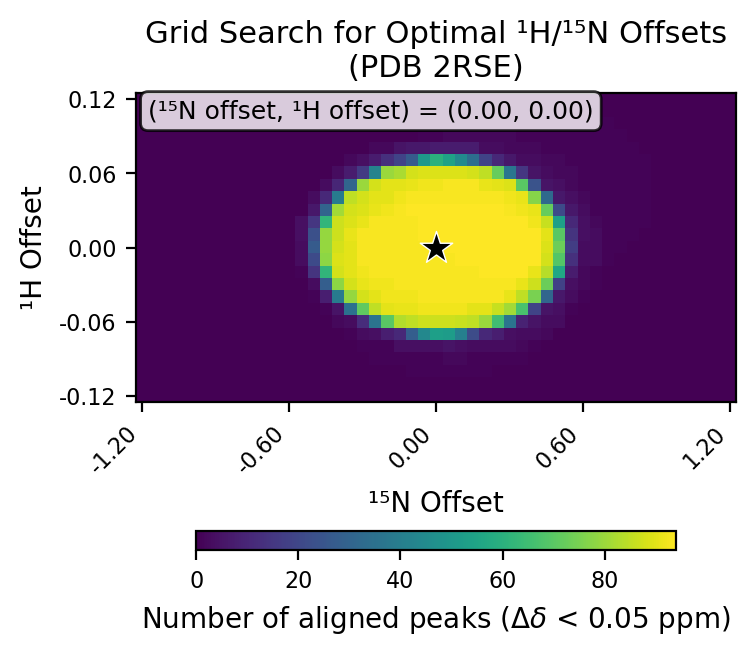

The data file committed next to this chart (first rows):
# h_min, -0.12
# h_max, 0.12
# h_step, 0.01
# n_min, -1.2
# n_max, 1.2
# n_step, 0.05
# cutoff, 0.05
h_values, -0.12, -0.11, -0.1, -0.09, -0.08, -0.07, -0.06, -0.05, -0.04, -0.03, -0.02, -0.01, 0.0, 0.01, 0.02, 0.03, 0.04, 0.05, 0.06, 0.07, 0.08, 0.09, 0.1
n_values, -1.2, -1.15, -1.1, -1.05, -1.0, -0.95, -0.9, -0.85, -0.8, -0.75, -0.7, -0.65, -0.6, -0.55, -0.5, -0.45, -0.4, -0.35, -0.3, -0.25, -0.2, -0.15, -0.1
-0.12, 0, 0, 0, 0, 0, 0, 0, 0, 0, 0, 0, 0, 0, 0, 0, 0, 0, 0, 0, 0, 0, 0, 0
-0.11, 0, 0, 0, 0, 0, 0, 0, 0, 0, 0, 0, 0, 0, 0, 0, 0, 0, 0, 0, 0, 0, 0, 0
-0.1, 0, 0, 0, 0, 0, 0, 0, 0, 0, 0, 0, 0, 0, 0, 0, 0, 0, 0, 0, 0, 0, 0, 1
-0.09, 0, 0, 0, 0, 0, 0, 0, 0, 0, 0, 0, 0, 0, 0, 0, 0, 0, 0, 0, 1, 1, 1, 1
-0.08, 0, 0, 0, 0, 0, 0, 0, 0, 0, 0, 0, 0, 0, 0, 0, 0, 0, 0, 1, 1, 1, 4, 4
-0.07, 0, 0, 0, 0, 0, 0, 0, 0, 0, 0, 0, 0, 0, 0, 0, 0, 0, 1, 3, 4, 8, 11, 28
-0.06, 0, 0, 0, 0, 0, 0, 0, 0, 0, 0, 0, 0, 0, 0, 0, 0, 2, 3, 12, 36, 70, 83, 85
-0.05, 0, 0, 0, 0, 0, 0, 0, 0, 0, 0, 0, 0, 0, 0, 0, 1, 5, 35, 71, 85, 90, 91, 91
-0.04, 0, 0, 0, 0, 0, 0, 0, 0, 0, 0, 0, 0, 0, 0, 1, 8, 39, 79, 88, 90, 92, 92, 92
-0.03, 0, 0, 0, 0, 0, 0, 0, 0, 0, 0, 0, 0, 0, 0, 3, 28, 78, 88, 91, 92, 92, 93, 93
-0.02, 0, 0, 0, 0, 0, 0, 0, 0, 0, 0, 0, 0, 0, 1, 14, 62, 88, 90, 92, 93, 93, 93, 93
-0.01, 0, 0, 0, 0, 0, 0, 0, 0, 0, 0, 0, 0, 0, 3, 21, 78, 89, 90, 93, 93, 93, 93, 93
0.0, 0, 0, 0, 0, 0, 0, 0, 0, 0, 0, 0, 0, 0, 3, 27, 79, 88, 90, 93, 93, 93, 93, 93
0.01, 0, 0, 0, 0, 0, 0, 0, 0, 0, 0, 0, 0, 0, 4, 23, 79, 87, 91, 93, 93, 93, 93, 93
0.02, 0, 0, 0, 0, 0, 0, 0, 0, 0, 0, 0, 0, 0, 4, 15, 62, 87, 89, 91, 93, 93, 93, 93
0.03, 0, 0, 0, 0, 0, 0, 0, 0, 0, 0, 0, 0, 0, 0, 6, 30, 81, 88, 89, 91, 92, 93, 94
0.04, 0, 0, 0, 0, 0, 0, 0, 0, 0, 0, 0, 0, 0, 0, 3, 11, 39, 85, 88, 90, 90, 92, 93
0.05, 0, 0, 0, 0, 0, 0, 0, 0, 0, 0, 0, 0, 0, 0, 0, 3, 10, 31, 80, 88, 90, 90, 91
0.06, 0, 0, 0, 0, 0, 0, 0, 0, 0, 0, 0, 0, 0, 0, 0, 0, 3, 7, 16, 42, 80, 82, 88
0.07, 0, 0, 0, 0, 0, 0, 0, 0, 0, 0, 0, 0, 0, 0, 0, 0, 0, 2, 4, 7, 13, 19, 27
0.08, 0, 0, 0, 0, 0, 0, 0, 0, 0, 0, 0, 0, 0, 0, 0, 0, 0, 0, 0, 2, 2, 5, 6
0.09, 0, 0, 0, 0, 0, 0, 0, 0, 0, 0, 0, 0, 0, 0, 0, 0, 0, 0, 0, 0, 0, 0, 0
0.1, 0, 0, 0, 0, 0, 0, 0, 0, 0, 0, 0, 0, 0, 0, 0, 0, 0, 0, 0, 0, 0, 0, 0
0.11, 0, 0, 0, 0, 0, 0, 0, 0, 0, 0, 0, 0, 0, 0, 0, 0, 0, 0, 0, 0, 0, 0, 0
0.12, 0, 0, 0, 0, 0, 0, 0, 0, 0, 0, 0, 0, 0, 0, 0, 0, 0, 0, 0, 0, 0, 0, 0
best_n_offset, 0.0
best_h_offset, 0.0
best_count, 94
